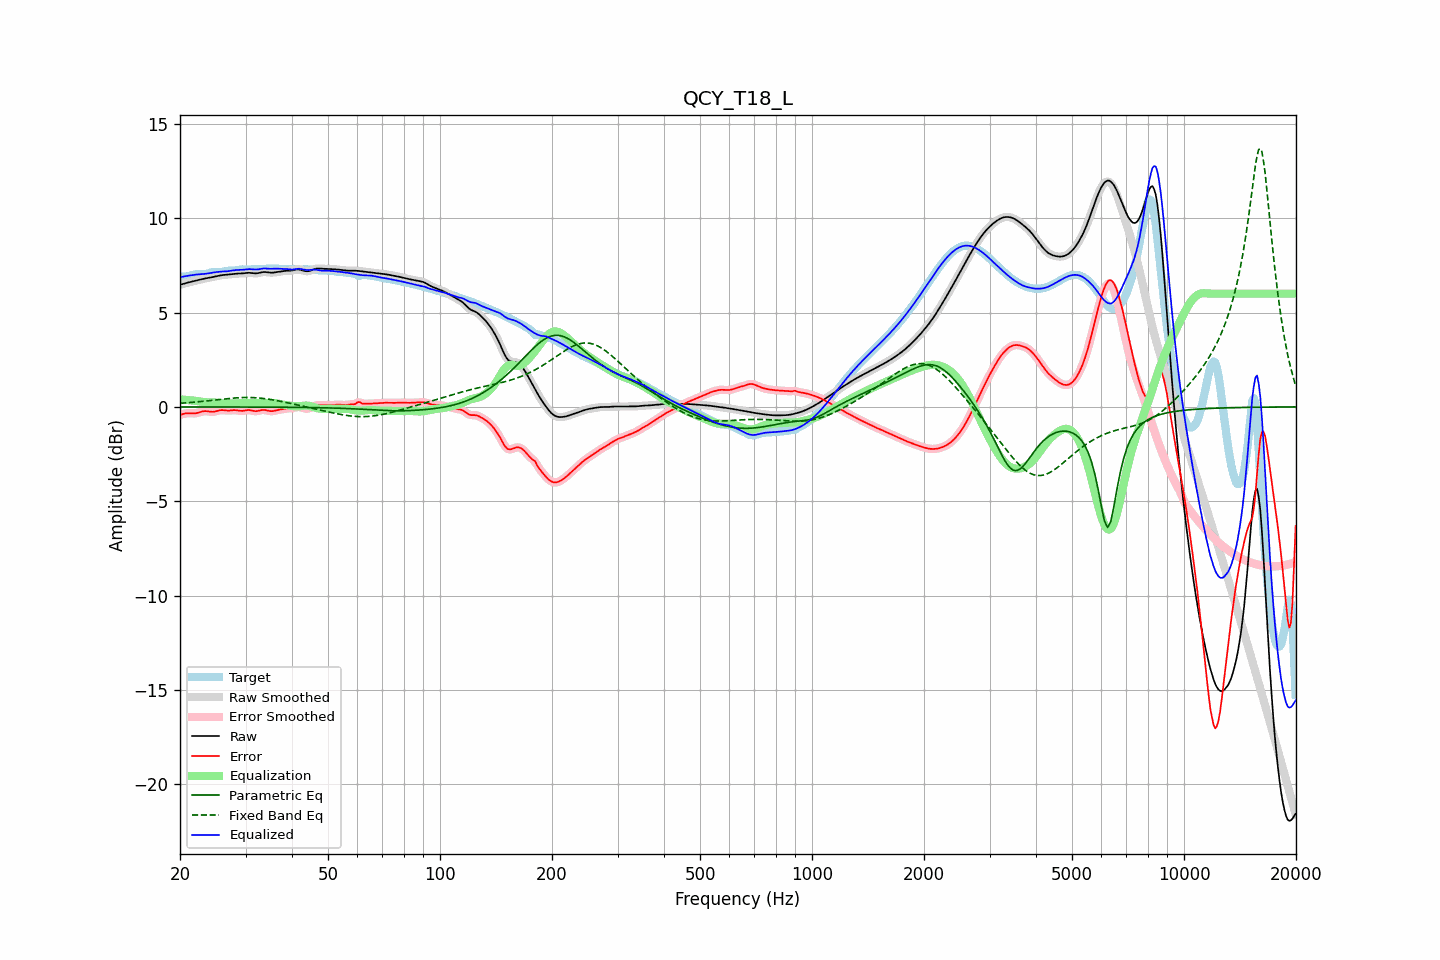

The data file committed next to this chart (first rows):
frequency, raw, error, smoothed, error_smoothed, equalization, parametric_eq, fixed_band_eq, equalized_raw, equalized_smoothed, target
20.00, 6.47, -0.43, 6.47, -0.43, 0.40, -0.00, 0.19, 6.87, 6.87, 6.90
20.20, 6.49, -0.40, 6.49, -0.40, 0.39, -0.00, 0.20, 6.89, 6.89, 6.89
20.40, 6.52, -0.38, 6.52, -0.37, 0.38, -0.00, 0.20, 6.90, 6.90, 6.89
20.61, 6.54, -0.35, 6.54, -0.36, 0.38, -0.00, 0.21, 6.92, 6.92, 6.90
20.81, 6.57, -0.34, 6.57, -0.34, 0.37, -0.00, 0.22, 6.93, 6.93, 6.91
21.02, 6.59, -0.34, 6.59, -0.34, 0.36, -0.00, 0.22, 6.95, 6.95, 6.93
21.23, 6.61, -0.34, 6.61, -0.34, 0.35, -0.00, 0.23, 6.96, 6.96, 6.95
21.44, 6.63, -0.34, 6.63, -0.34, 0.34, -0.00, 0.24, 6.97, 6.97, 6.97
21.66, 6.65, -0.35, 6.65, -0.35, 0.34, -0.00, 0.24, 6.99, 6.99, 7.00
21.87, 6.67, -0.35, 6.67, -0.34, 0.33, -0.00, 0.25, 7.00, 7.00, 7.02
22.09, 6.69, -0.33, 6.69, -0.33, 0.32, -0.00, 0.26, 7.01, 7.01, 7.03
22.31, 6.71, -0.32, 6.71, -0.32, 0.30, -0.00, 0.27, 7.02, 7.02, 7.03
22.54, 6.74, -0.29, 6.74, -0.29, 0.29, -0.00, 0.28, 7.02, 7.02, 7.03
22.76, 6.76, -0.27, 6.76, -0.27, 0.27, -0.00, 0.28, 7.03, 7.03, 7.02
22.99, 6.77, -0.24, 6.77, -0.24, 0.26, -0.00, 0.29, 7.03, 7.03, 7.02
23.22, 6.79, -0.23, 6.79, -0.23, 0.25, -0.00, 0.30, 7.04, 7.04, 7.02
23.45, 6.81, -0.23, 6.81, -0.23, 0.24, -0.00, 0.31, 7.05, 7.05, 7.03
23.69, 6.82, -0.23, 6.82, -0.23, 0.24, -0.00, 0.32, 7.07, 7.07, 7.06
23.92, 6.84, -0.25, 6.84, -0.25, 0.24, -0.00, 0.33, 7.08, 7.08, 7.09
24.16, 6.86, -0.26, 6.86, -0.26, 0.24, -0.00, 0.34, 7.10, 7.10, 7.11
24.40, 6.87, -0.26, 6.87, -0.26, 0.24, -0.00, 0.35, 7.11, 7.11, 7.13
24.65, 6.89, -0.26, 6.89, -0.26, 0.24, -0.00, 0.36, 7.13, 7.13, 7.15
24.89, 6.91, -0.24, 6.91, -0.24, 0.23, -0.00, 0.37, 7.14, 7.14, 7.15
25.14, 6.93, -0.22, 6.93, -0.22, 0.22, -0.00, 0.38, 7.15, 7.15, 7.15
25.39, 6.95, -0.19, 6.95, -0.19, 0.21, -0.00, 0.39, 7.16, 7.16, 7.14
25.65, 6.96, -0.18, 6.96, -0.18, 0.20, -0.00, 0.40, 7.16, 7.16, 7.14
25.91, 6.98, -0.17, 6.98, -0.17, 0.19, -0.00, 0.40, 7.17, 7.17, 7.15
26.16, 6.99, -0.17, 6.99, -0.18, 0.18, -0.01, 0.41, 7.17, 7.17, 7.16
26.43, 7.00, -0.18, 7.00, -0.18, 0.18, -0.01, 0.42, 7.18, 7.18, 7.18
26.69, 7.01, -0.19, 7.01, -0.19, 0.18, -0.01, 0.43, 7.18, 7.18, 7.20
26.96, 7.01, -0.20, 7.01, -0.20, 0.18, -0.01, 0.44, 7.19, 7.19, 7.21
27.23, 7.02, -0.19, 7.02, -0.19, 0.18, -0.01, 0.45, 7.21, 7.21, 7.22
27.50, 7.04, -0.18, 7.04, -0.18, 0.18, -0.01, 0.46, 7.22, 7.22, 7.22
27.77, 7.05, -0.17, 7.05, -0.17, 0.19, -0.01, 0.46, 7.23, 7.23, 7.22
28.05, 7.05, -0.17, 7.05, -0.17, 0.19, -0.01, 0.47, 7.24, 7.24, 7.23
28.33, 7.06, -0.18, 7.06, -0.18, 0.19, -0.01, 0.48, 7.25, 7.25, 7.24
28.62, 7.06, -0.19, 7.06, -0.19, 0.19, -0.01, 0.48, 7.26, 7.26, 7.26
28.90, 7.07, -0.21, 7.07, -0.20, 0.19, -0.01, 0.49, 7.26, 7.26, 7.27
29.19, 7.07, -0.21, 7.07, -0.21, 0.19, -0.01, 0.49, 7.26, 7.26, 7.28
29.48, 7.07, -0.21, 7.07, -0.21, 0.19, -0.01, 0.49, 7.26, 7.27, 7.29
29.78, 7.08, -0.20, 7.08, -0.20, 0.19, -0.01, 0.50, 7.27, 7.27, 7.28
30.08, 7.09, -0.18, 7.09, -0.18, 0.19, -0.01, 0.50, 7.28, 7.28, 7.27
30.38, 7.10, -0.17, 7.10, -0.17, 0.19, -0.01, 0.50, 7.30, 7.29, 7.27
30.68, 7.10, -0.17, 7.10, -0.17, 0.20, -0.01, 0.50, 7.30, 7.30, 7.27
30.99, 7.10, -0.19, 7.10, -0.19, 0.20, -0.01, 0.50, 7.30, 7.30, 7.28
31.30, 7.09, -0.21, 7.09, -0.21, 0.20, -0.01, 0.49, 7.29, 7.29, 7.30
31.61, 7.08, -0.22, 7.08, -0.22, 0.20, -0.01, 0.49, 7.28, 7.28, 7.30
31.93, 7.07, -0.23, 7.08, -0.23, 0.20, -0.01, 0.48, 7.28, 7.28, 7.31
32.24, 7.08, -0.22, 7.08, -0.22, 0.20, -0.01, 0.48, 7.28, 7.28, 7.30
32.57, 7.09, -0.21, 7.10, -0.20, 0.20, -0.01, 0.47, 7.29, 7.29, 7.30
32.89, 7.12, -0.18, 7.12, -0.18, 0.19, -0.01, 0.46, 7.31, 7.31, 7.30
33.22, 7.13, -0.17, 7.13, -0.17, 0.19, -0.01, 0.45, 7.32, 7.32, 7.30
33.55, 7.15, -0.16, 7.14, -0.16, 0.19, -0.01, 0.44, 7.33, 7.33, 7.31
33.89, 7.14, -0.17, 7.14, -0.17, 0.19, -0.01, 0.43, 7.33, 7.33, 7.32
34.23, 7.13, -0.19, 7.13, -0.19, 0.19, -0.01, 0.42, 7.33, 7.33, 7.32
34.57, 7.12, -0.21, 7.12, -0.21, 0.20, -0.01, 0.41, 7.32, 7.32, 7.33
34.92, 7.11, -0.23, 7.11, -0.22, 0.20, -0.01, 0.40, 7.31, 7.32, 7.33
35.27, 7.11, -0.23, 7.11, -0.23, 0.21, -0.01, 0.38, 7.32, 7.32, 7.34
35.62, 7.11, -0.22, 7.12, -0.22, 0.21, -0.01, 0.37, 7.32, 7.32, 7.33
35.97, 7.13, -0.20, 7.13, -0.20, 0.20, -0.02, 0.35, 7.33, 7.33, 7.33
... 635 more rows
